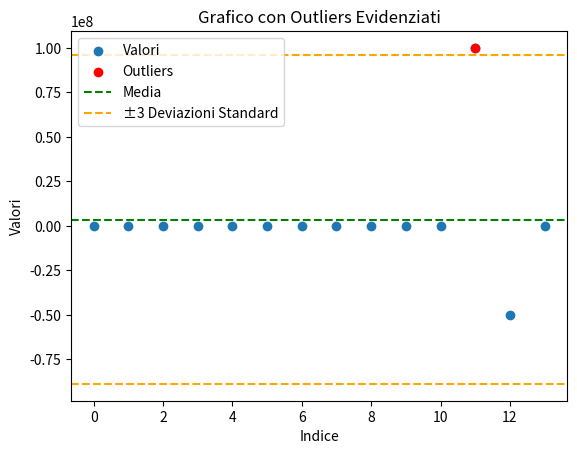
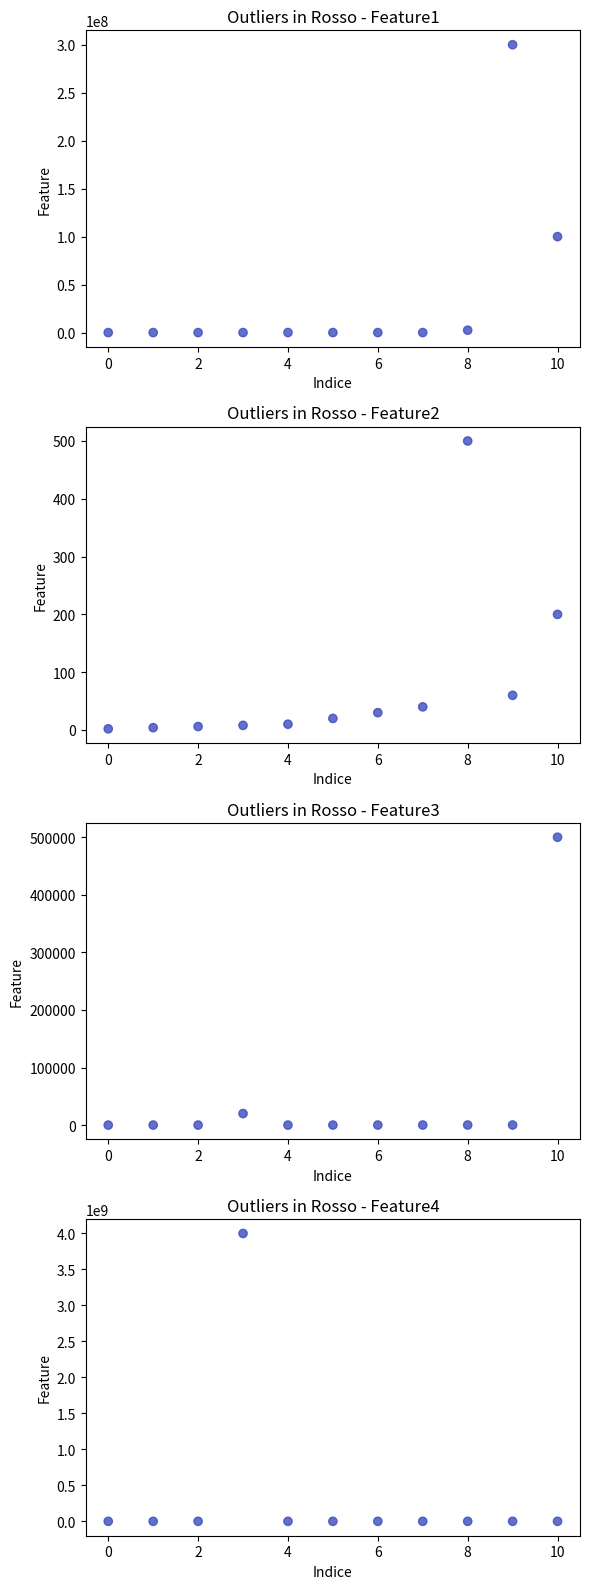

Write the Python code that produced these figures, in order.
#!/usr/bin/env python
# coding: utf-8

# Gli outlier sono valori anomali che si distaccano notevolmente dalla normale distribuzione dei dati. Questi valori "fuori scala" possono influenzare drasticamente le previsioni di un modello statistico e vengono gestiti proprio per questo.

# Questa funzione calcola_deviazione_standard calcola la deviazione standard di una lista di numeri utilizzando la formula matematica corrispondente. Innanzitutto, la funzione calcola la media dei numeri nella lista. Successivamente, calcola la somma dei quadrati delle differenze tra ciascun numero nella lista e la media calcolata in precedenza. Infine, divide questa somma per il numero totale di elementi nella lista e ne calcola la radice quadrata per ottenere la deviazione standard. La deviazione standard è una misura della dispersione dei dati intorno alla media: maggiore è la deviazione standard, maggiore è la dispersione dei dati. Dopo aver definito la funzione, viene mostrato un esempio di utilizzo in cui viene passata una lista di numeri [1, 2, 3, 4, 5] alla funzione calcola_deviazione_standard, e il risultato viene stampato a schermo.

# In[2]:


def calcola_deviazione_standard(lista):
    n = len(lista)
    
    # la formula è: σ = √(Σ(xi - x̄)² / n)
    # √ = radice quadrata
    # Σ = sommatoria di tutti gli elementi dentro la parentesi quadra
    # xi = sono i singoli valori dei dati
    # x̄ = è la media dei dati
    # n = è il numero totale di dati
    
    # Calcola la media
    media = sum(lista) / n
    
    # Calcola la somma dei quadrati delle differenze dalla media
    somma_quadrati_diff = sum((x - media) ** 2 for x in lista)
    
    # Calcola la deviazione standard
    deviazione_standard = (somma_quadrati_diff / n) ** 0.5
    
    return deviazione_standard

# Esempio di utilizzo
numero_lista = [1, 2, 3, 4, 5]
deviazione_standard = calcola_deviazione_standard(numero_lista)

# Stampa il risultato
print(f"La deviazione standard della lista è: {deviazione_standard}")


# Questo codice utilizza la libreria pandas per creare un DataFrame di esempio chiamato df contenente una colonna chiamata 'Valori' con una serie di valori. Successivamente, calcola la media e la deviazione standard dei valori nella colonna 'Valori' utilizzando i metodi mean() e std() rispettivamente. Infine, stampa la deviazione standard calcolata.

# In[3]:


import pandas as pd
import matplotlib.pyplot as plt
import pandas as pd
import matplotlib.pyplot as plt

# Crea un DataFrame di esempio
data = {'Valori': [1, 2, 3, 4, 5, 10, 15, 20, 25, 300, 1000, 100000000, -50000000, -50]}
df = pd.DataFrame(data)
# Lista con outliers da entrambi i lati

# Calcola la media e la deviazione standard
mean_value = df['Valori'].mean()
std_dev = df['Valori'].std()
std_dev


# Questo codice identifica gli outliers nel DataFrame originale considerando i valori che si trovano oltre 3 deviazioni standard dalla media. Per prima cosa, crea un DataFrame chiamato "outliers" che contiene solo le righe del DataFrame originale (df) in cui il valore della colonna "Valori" è superiore a 3 deviazioni standard sopra la media (mean_value + 3 * std_dev) o inferiore a 3 deviazioni standard sotto la media (mean_value - 3 * std_dev). Infine, visualizza il DataFrame "outliers" che contiene solo i valori considerati outliers. Questo metodo è utile per l'appunto per identificare e rimuovere dati anomali o non rappresentativi che potrebbero influenzare negativamente l'analisi o i modelli di machine learning.

# In[4]:


#Identifica gli outliers consiederando +3 sigma dalla media
outliers=df[(df["Valori"]>mean_value+3*std_dev) | (df["Valori"]<mean_value-3*std_dev)]
outliers


# Questo codice crea un grafico a dispersione (scatter plot) con i valori presenti nel DataFrame df. Successivamente, evidenzia gli outliers nel grafico utilizzando un colore rosso per i punti corrispondenti agli outliers, i quali sono presumibilmente individuati in un DataFrame chiamato outliers. Inoltre, aggiunge al grafico la linea della media dei valori (mean_value) e le linee corrispondenti a più o meno 3 deviazioni standard dalla media, utilizzando linee tratteggiate verdi e arancioni rispettivamente. Infine, vengono aggiunte etichette agli assi, un titolo al grafico e una legenda che spiega i diversi elementi presenti nel grafico. Il grafico risultante mostra la distribuzione dei valori nel DataFrame df, evidenziando gli outliers e indicando la media e la deviazione standard dei valori.

# In[5]:


# Crea un grafico a dispersione
plt.scatter(df.index, df['Valori'], label='Valori')

# Evidenzia gli outliers nel grafico con un colore diverso
plt.scatter(outliers.index, outliers['Valori'], color='red', label='Outliers')

# Aggiungi la media e la deviazione standard al grafico
plt.axhline(y=mean_value, color='green', linestyle='--', label='Media')
plt.axhline(y=mean_value + 3 * std_dev, color='orange', linestyle='--', label='±3 Deviazioni Standard')
plt.axhline(y=mean_value - 3 * std_dev, color='orange', linestyle='--')

# Aggiungi etichette e legenda al grafico
plt.xlabel('Indice')
plt.ylabel('Valori')
plt.title('Grafico con Outliers Evidenziati')
plt.legend()

# Mostra il grafico
plt.show()


# In[6]:


import pandas as pd
import matplotlib.pyplot as plt

# Crea un DataFrame di esempio con 4 features
data = {'Feature1': [1, 200, 3, 4, 50000, 10, 15, 20, 2500000, 300000000, 100000000],
        'Feature2': [2, 4, 6, 8, 10, 20, 30, 40, 500, 60, 200],
        'Feature3': [5, 10, 15, 20000, 25, 50, 75, 100, 125, 150, 500000],
        'Feature4': [1, -200000, 3, 4000000000, 5, 10, 15, 20, 200, 30, 10000]}

df = pd.DataFrame(data)

# Definisci il numero minimo di features che devono superare la soglia per considerare un dato un outlier
min_features_threshold = 1
k=3 #intervallo di confidenza 

# Lista per salvare gli indici degli outliers
outlier_indices = []

# Itera su ogni feature
for feature in df.columns:
    mean_value = df[feature].mean()
    std_dev = df[feature].std()    
    # Identifica gli outliers per ciascuna feature
    df['Outlier_' + feature] = (df[feature] > mean_value + k * std_dev) | (df[feature] < mean_value - k * std_dev)
df


# In[7]:


#Elimina le righe corrispondenti agli outliers quelli che hanno una features fuoriscala
outliers = df['Num_Outliers'] = df.filter(like='Outlier_').sum(axis=1)
df


# In[8]:


# Aggiungi una colonna che indica se il record è un outlier o meno
df['Is_Outlier'] = df.index.isin(outliers.index)
df


# In[9]:


# Rimuovi colonne ausiliarie
df.drop(df.filter(like='Outlier_').columns, axis=1, inplace=True)
df.drop('Num_Outliers', axis=1, inplace=True)
df


# In[56]:


df_filtered = df[df['Is_Outlier'] == False ]
df_filtered


# In[11]:


df_filtered = df[df['Is_Outlier'] == True ]
df_filtered


# In[12]:


# Organizza i grafici in una matrice, con una colonna e 4 righe
num_features = len(df.columns) - 1  # Escludi la colonna 'Is_Outlier'
num_features
num_rows = num_features
num_cols = 1  # Una colonna

plt.figure(figsize=(6, 4 * num_rows))
for i, feature in enumerate(df.columns[:-1]):  # Escludi la colonna 'Is_Outlier'
    plt.subplot(num_rows, num_cols, i + 1)
    plt.scatter(df.index, df[feature], c=df['Is_Outlier'], cmap='coolwarm', alpha=0.8)
    plt.title(f'Outliers in Rosso - {feature}')
    plt.xlabel('Indice')
    plt.ylabel('Feature')

plt.tight_layout()
plt.show()

